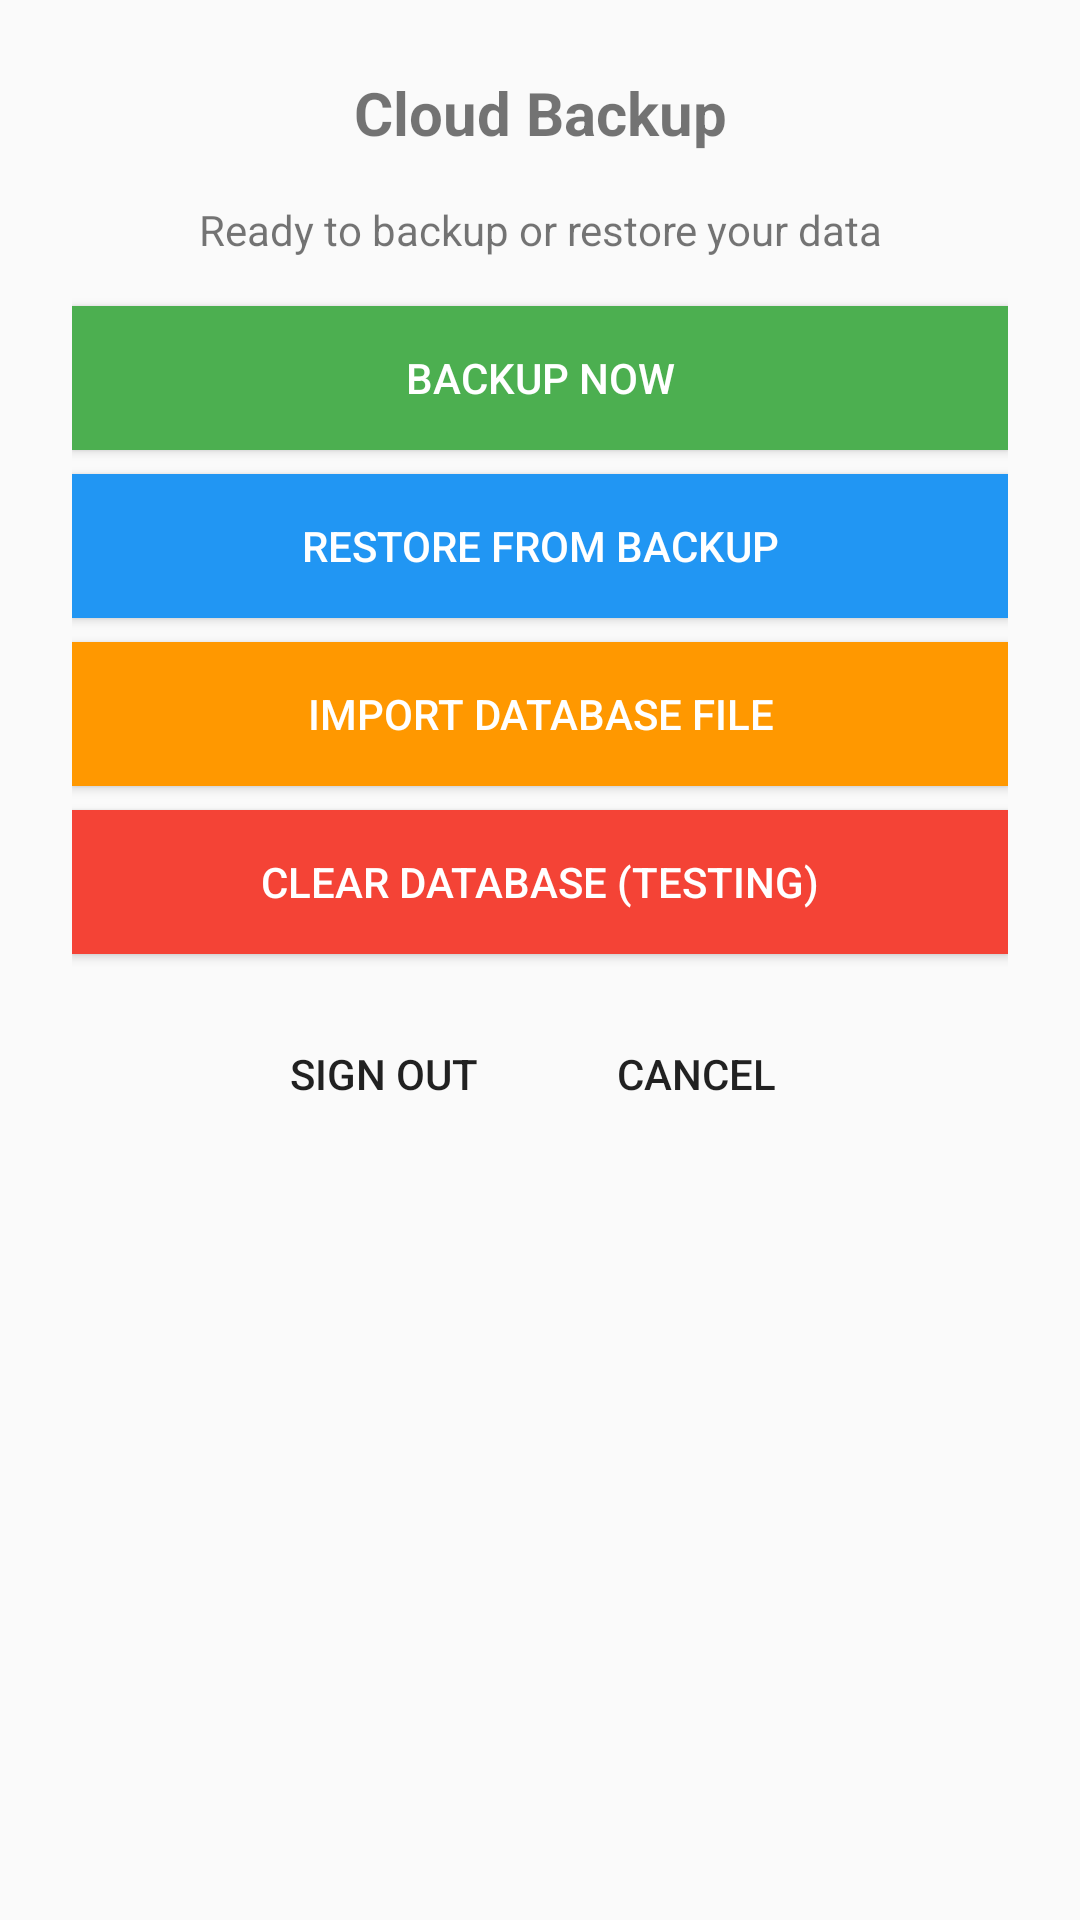

Android layout source for this screen:
<!-- AndroidManifest.xml: application theme AppTheme -->
<!-- res/layout/dialog_cloud_backup.xml -->
<?xml version="1.0" encoding="utf-8"?>
<LinearLayout xmlns:android="http://schemas.android.com/apk/res/android"
    android:layout_width="match_parent"
    android:layout_height="wrap_content"
    android:orientation="vertical"
    android:padding="24dp">

    <TextView
        android:layout_width="match_parent"
        android:layout_height="wrap_content"
        android:text="Cloud Backup"
        android:textSize="20sp"
        android:textStyle="bold"
        android:gravity="center"
        android:layout_marginBottom="16dp" />

    <TextView
        android:id="@+id/statusText"
        android:layout_width="match_parent"
        android:layout_height="wrap_content"
        android:text="Ready to backup or restore your data"
        android:gravity="center"
        android:layout_marginBottom="16dp" />

    <Button
        android:id="@+id/backupButton"
        android:layout_width="match_parent"
        android:layout_height="wrap_content"
        android:text="Backup Now"
        android:background="#4CAF50"
        android:textColor="#FFFFFF"
        android:layout_marginBottom="8dp" />

    <Button
        android:id="@+id/restoreButton"
        android:layout_width="match_parent"
        android:layout_height="wrap_content"
        android:text="Restore from Backup"
        android:background="#2196F3"
        android:textColor="#FFFFFF"
        android:layout_marginBottom="8dp" />

    <Button
        android:id="@+id/importFileButton"
        android:layout_width="match_parent"
        android:layout_height="wrap_content"
        android:text="Import Database File"
        android:background="#FF9800"
        android:textColor="#FFFFFF"
        android:layout_marginBottom="8dp" />

    <Button
        android:id="@+id/clearDatabaseButton"
        android:layout_width="match_parent"
        android:layout_height="wrap_content"
        android:text="Clear Database (Testing)"
        android:background="#F44336"
        android:textColor="#FFFFFF"
        android:layout_marginBottom="16dp" />

    <LinearLayout
        android:layout_width="match_parent"
        android:layout_height="wrap_content"
        android:orientation="horizontal"
        android:gravity="center">

        <Button
            android:id="@+id/signOutButton"
            android:layout_width="wrap_content"
            android:layout_height="wrap_content"
            android:text="Sign Out"
            android:background="?android:attr/selectableItemBackground"
            android:layout_marginEnd="16dp" />

        <Button
            android:id="@+id/cancelButton"
            android:layout_width="wrap_content"
            android:layout_height="wrap_content"
            android:text="Cancel"
            android:background="?android:attr/selectableItemBackground" />

    </LinearLayout>

</LinearLayout>
<!-- resources referenced by this layout -->
<resources>
  <style name="AppTheme" parent="Theme.AppCompat.DayNight.DarkActionBar">
          
          <item name="android:colorPrimary">@color/primary</item>
          
          <item name="android:colorPrimaryDark">@color/primary_dark</item>
      </style>
  <color name="primary">#75D975</color>
  <color name="primary_dark">#1a8f0f</color>
</resources>
